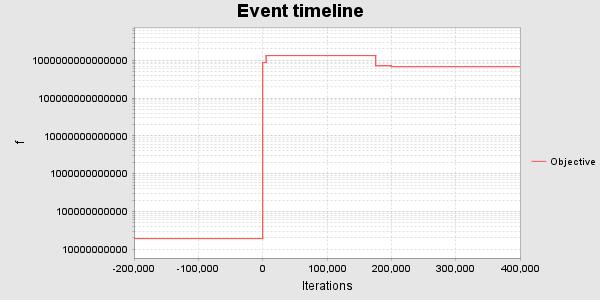

Source data for this figure (header and first rows):
TIME, ITERATION, OBJECTIVE, TYPE, DETAIL
3/31/26, 8:55:13?PM PDT, 0, 0.0, Version, 2025.07 (2025-07-21 09:08:19 beanshell3-…
3/31/26, 8:55:28?PM PDT, 0, 0.0, Load file, PIN file 'C:/Users/ejo78.stu/Documents/F…
3/31/26, 8:55:29?PM PDT, 0, 0.0, Status, Opening block shapefile ../blocks/blocks…
3/31/26, 8:55:29?PM PDT, 0, 0.0, Status, Loading blocks from C:\Users\ejo78.stu\D…
3/31/26, 8:55:29?PM PDT, 0, 0.0, Load file, Block file 'C:\Users\ejo78.stu\Documents…
3/31/26, 8:55:29?PM PDT, 0, 0.0, Hash code, Block file 'CF4BDBE128D4EE817DFF83E344AF…
3/31/26, 8:55:29?PM PDT, 0, 0.0, Status, Total blocks read: 218
3/31/26, 8:55:29?PM PDT, 0, 0.0, Status, Blocks with managed tracks: 181
3/31/26, 8:55:29?PM PDT, 0, 0.0, Status, Blocks with unmanaged tracks: 218
3/31/26, 8:55:29?PM PDT, 0, 0.0, Status, Loading curves from C:\Users\ejo78.stu\D…
3/31/26, 8:55:29?PM PDT, 0, 0.0, Load file, Curve file 'C:\Users\ejo78.stu\Documents…
3/31/26, 8:55:29?PM PDT, 0, 0.0, Hash code, Curve file '0C610FE541131ACB99C97E8A5C59…
3/31/26, 8:55:29?PM PDT, 0, 0.0, Status, 1852 curves read from 27605 records
3/31/26, 8:55:29?PM PDT, 0, 0.0, Status, Loading treatments from C:\Users\ejo78.s…
3/31/26, 8:55:29?PM PDT, 0, 0.0, Load file, Treatment file 'C:\Users\ejo78.stu\Docum…
3/31/26, 8:55:29?PM PDT, 0, 0.0, Status, 2 unique non-manual treatment labels rea…
3/31/26, 8:55:29?PM PDT, 0, 0.0, Status, Loading features from C:\Users\ejo78.stu…
3/31/26, 8:55:29?PM PDT, 0, 0.0, Load file, Feature file 'C:\Users\ejo78.stu\Documen…
3/31/26, 8:55:29?PM PDT, 0, 0.0, Status, 192 unique attributes after reading feat…
3/31/26, 8:55:29?PM PDT, 0, 0.0, Status, Loading products from C:\Users\ejo78.stu…
3/31/26, 8:55:29?PM PDT, 0, 0.0, Load file, Product file 'C:\Users\ejo78.stu\Documen…
3/31/26, 8:55:29?PM PDT, 0, 0.0, Status, 319 unique attributes after reading prod…
3/31/26, 8:55:29?PM PDT, 0, 0.0, Status, Loading track names from C:\Users\ejo78.…
3/31/26, 8:55:29?PM PDT, 0, 0.0, Load file, Tracknames file 'C:\Users\ejo78.stu\Docu…
3/31/26, 8:55:29?PM PDT, 0, 0.0, Status, 351 tracknames were read and 351 were pr…
3/31/26, 8:55:29?PM PDT, 0, 0.0, Status, Loading strata codes from C:\Users\ejo78…
3/31/26, 8:55:29?PM PDT, 0, 0.0, Load file, Strata file 'C:\Users\ejo78.stu\Document…
3/31/26, 8:55:29?PM PDT, 0, 0.0, Status, 351 strata were read and 351 were proper…
3/31/26, 8:55:29?PM PDT, 0, 0.0, Status, Loading package definitions from C:\User…
3/31/26, 8:55:29?PM PDT, 0, 0.0, Load file, Package 'C:\Users\ejo78.stu\Documents\FR…
3/31/26, 8:55:29?PM PDT, 0, 0.0, Status, 0 package records were read
3/31/26, 8:55:29?PM PDT, 0, 0.0, Status, Loading sequence definitions from C:\Use…
3/31/26, 8:55:29?PM PDT, 0, 0.0, Load file, Sequences 'C:\Users\ejo78.stu\Documents\…
3/31/26, 8:55:29?PM PDT, 0, 0.0, Status, 0 sequence records were read
3/31/26, 8:55:29?PM PDT, 0, 0.0, Status, Resolving packages
3/31/26, 8:55:29?PM PDT, 0, 0.0, Status, Loading accounts from C:\Users\ejo78.stu…
3/31/26, 8:55:29?PM PDT, 0, 0.0, Load file, Account file 'C:\Users\ejo78.stu\Documen…
3/31/26, 8:55:30?PM PDT, 0, 0.0, Status, Calculate groups using AU
3/31/26, 8:55:30?PM PDT, 0, 0.0, Status, Calculate groups using IFM
3/31/26, 8:55:30?PM PDT, 0, 0.0, Status, Adding groups from ..\groups_thinners.cs…
3/31/26, 8:55:30?PM PDT, 0, 0.0, Load file, Group file '..\groups_thinners.csv'
3/31/26, 8:55:30?PM PDT, 0, 0.0, Status, Values from account 'feature.Area.og2.to…
3/31/26, 8:55:30?PM PDT, 0, 0.0, Status, Values from account 'product.Yield.manag…
3/31/26, 8:55:30?PM PDT, 0, 0.0, Status, Values from account 'product.Yield.manag…
3/31/26, 8:55:30?PM PDT, 0, 0.0, Status, Values from account 'product.Yield.manag…
3/31/26, 8:55:30?PM PDT, 0, 0.0, Status, Values from account 'product.Yield.manag…
3/31/26, 8:55:30?PM PDT, 0, 0.0, Status, Values from account 'product.Yield.manag…
3/31/26, 8:55:30?PM PDT, 0, 0.0, Status, Values from account 'product.Yield.manag…
3/31/26, 8:55:30?PM PDT, 0, 0.0, Status, Values from account 'value.stumpage.BA' …
3/31/26, 8:55:30?PM PDT, 0, 0.0, Status, Values from account 'value.stumpage.CW' …
3/31/26, 8:55:30?PM PDT, 0, 0.0, Status, Values from account 'value.stumpage.FDC'…
3/31/26, 8:55:30?PM PDT, 0, 0.0, Status, Values from account 'value.stumpage.HW' …
3/31/26, 8:55:30?PM PDT, 0, 0.0, Status, Values from account 'value.stumpage.SS' …
3/31/26, 8:55:30?PM PDT, 0, 0.0, Status, Values from account 'value.stumpage.YC' …
3/31/26, 8:55:30?PM PDT, 0, 0.0, Status, Values from account 'product.Yield.manag…
3/31/26, 8:55:30?PM PDT, 0, 0.0, Status, Values from account 'product.Treated.man…
3/31/26, 8:55:30?PM PDT, 0, 0.0, Status, Values from account 'product.Yield.manag…
3/31/26, 8:55:30?PM PDT, 0, 0.0, Status, Values from account 'product.Yield.manag…
3/31/26, 8:55:30?PM PDT, 0, 0.0, Status, Values from account 'product.Yield.manag…
3/31/26, 8:55:30?PM PDT, 0, 0.0, Status, Values from account 'product.Yield.manag…
... 47 more rows
